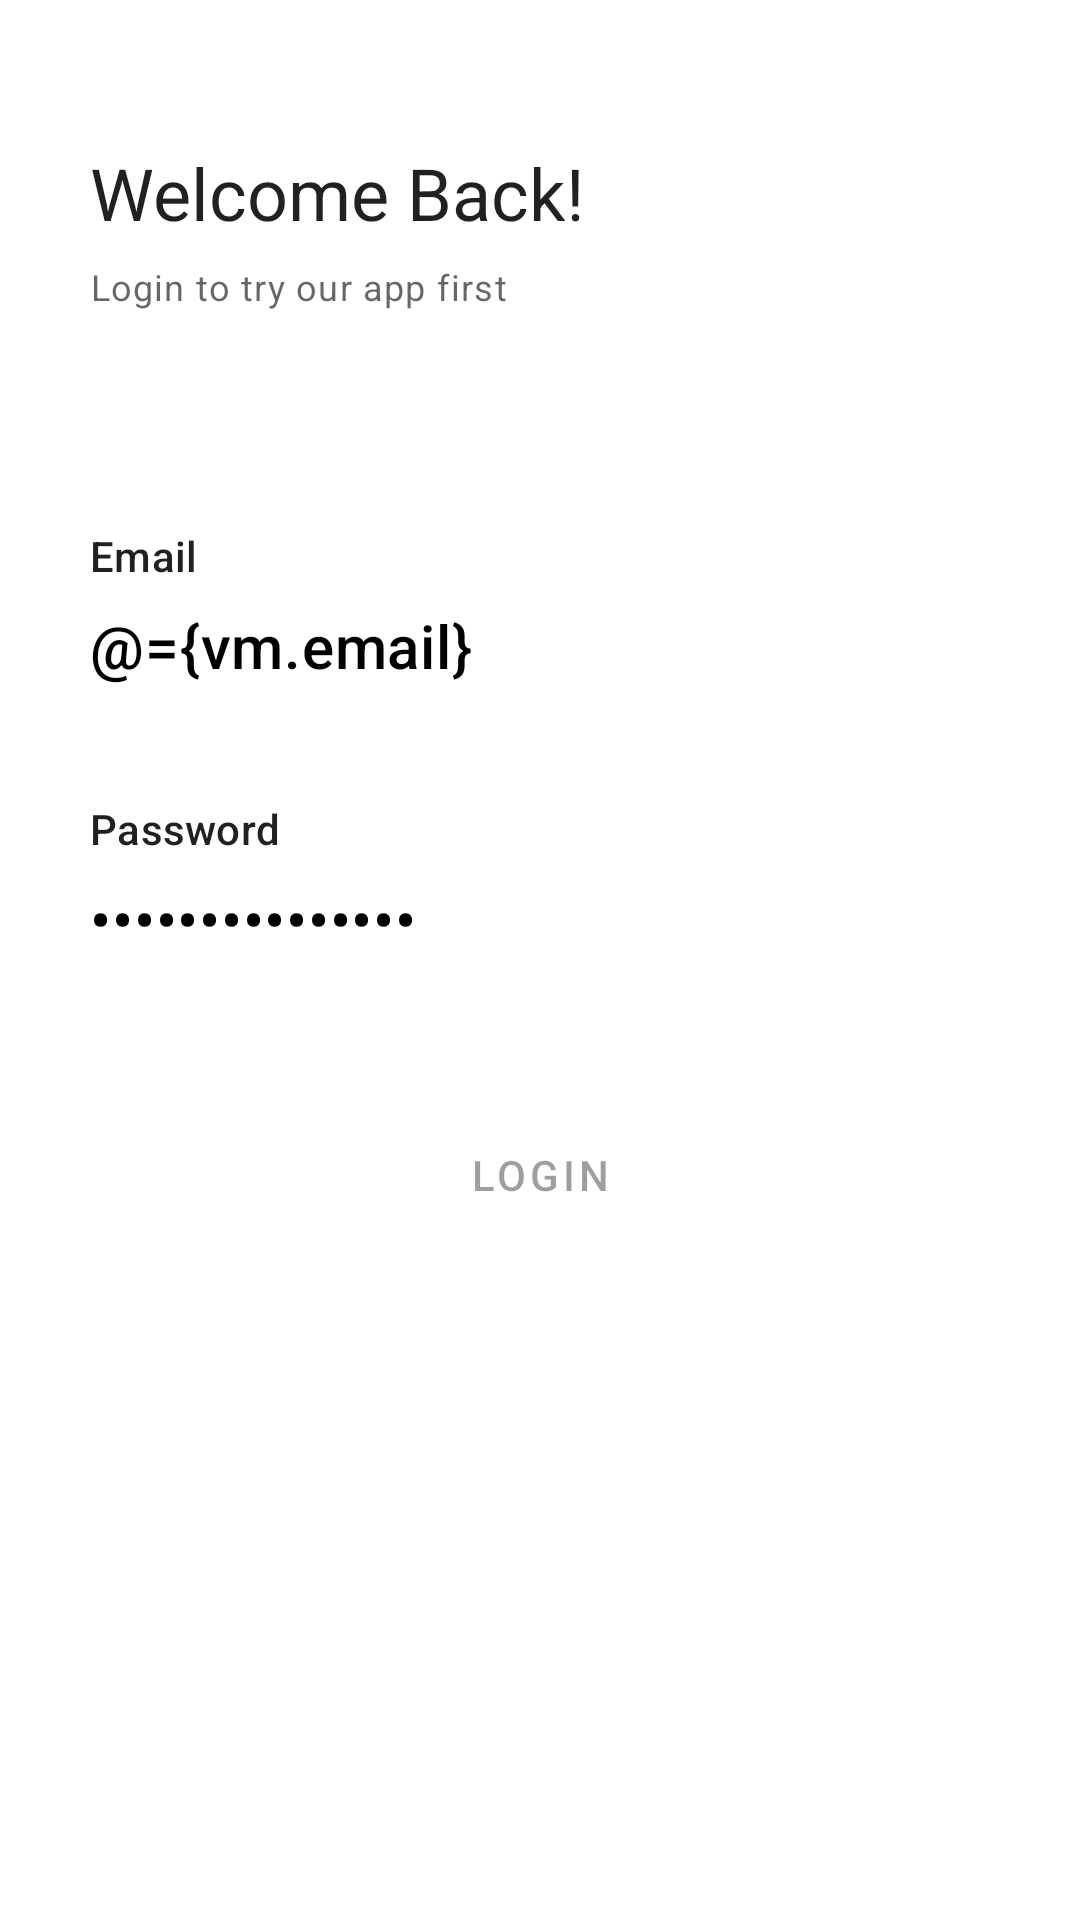

Here is an Android app screen rendered from its layout file. Give the layout XML and the strings, colors and styles it references.
<!-- AndroidManifest.xml: application theme Theme.Salt -->
<!-- res/layout/fragment_login.xml -->
<?xml version="1.0" encoding="utf-8"?>
<layout
    xmlns:android="http://schemas.android.com/apk/res/android"
    xmlns:app="http://schemas.android.com/apk/res-auto"
    xmlns:tools="http://schemas.android.com/tools"
    >
    
    <data>
        <variable
            name="vm"
            type="com.noscale.salt.viewmodels.LoginViewModel"
            />
    </data>
    
    <ScrollView
        android:layout_width="match_parent"
        android:layout_height="match_parent"
        android:scrollbars="none"
        >

        <androidx.appcompat.widget.LinearLayoutCompat
            android:layout_width="match_parent"
            android:layout_height="wrap_content"
            android:orientation="vertical"
            android:layout_marginStart="30dp"
            android:layout_marginEnd="30dp"
            android:paddingTop="32dp"
            android:paddingBottom="60dp"
            >

            <androidx.appcompat.widget.AppCompatTextView style="@style/TextAppearance.MaterialComponents.Headline5"
                android:layout_width="wrap_content"
                android:layout_height="wrap_content"
                android:layout_marginTop="16dp"
                android:text="@string/text_login_header"
                />

            <androidx.appcompat.widget.AppCompatTextView style="@style/TextAppearance.MaterialComponents.Caption"
                android:layout_width="wrap_content"
                android:layout_height="wrap_content"
                android:layout_marginTop="7dp"
                android:textColor="@color/grey"
                android:text="@string/text_login_subheader"
                />

            <androidx.appcompat.widget.AppCompatTextView style="@style/TextAppearance.MaterialComponents.Subtitle2"
                android:layout_width="wrap_content"
                android:layout_height="wrap_content"
                android:layout_marginTop="72dp"
                android:text="@string/text_email"
                />

            <androidx.appcompat.widget.AppCompatEditText style="@style/TextAppearance.MaterialComponents.Headline6"
                android:layout_width="match_parent"
                android:layout_height="wrap_content"
                android:layout_marginTop="7dp"
                android:background="@android:color/transparent"
                android:inputType="textEmailAddress"
                android:text="@={vm.email}"
                android:hint="@string/text_email_hint"
                android:textColor="@color/black"
                android:textColorHint="@color/grey"
                android:onTextChanged="@{(text, start, before, count) -> vm.onEmailTextChanged(text)}"
                />

            <View
                android:layout_width="match_parent"
                android:layout_height="2dp"
                android:layout_marginTop="16dp"
                android:background="@color/grey"
                />

            <androidx.appcompat.widget.AppCompatTextView style="@style/TextAppearance.MaterialComponents.Subtitle2"
                android:layout_width="wrap_content"
                android:layout_height="wrap_content"
                android:layout_marginTop="20dp"
                android:text="@string/text_password"
                />

            <androidx.appcompat.widget.AppCompatEditText style="@style/TextAppearance.MaterialComponents.Headline6"
                android:layout_width="match_parent"
                android:layout_height="wrap_content"
                android:layout_marginTop="7dp"
                android:background="@android:color/transparent"
                android:inputType="textPassword"
                android:text="@={vm.password}"
                android:hint="@string/text_password_hint"
                android:textColor="@color/black"
                android:textColorHint="@color/grey"
                android:onTextChanged="@{(text, start, before, count) -> vm.onPasswordTextChanged(text)}"
                />

            <View
                android:layout_width="match_parent"
                android:layout_height="2dp"
                android:layout_marginTop="16dp"
                android:background="@color/grey"
                />

            <Button style="@style/Widget.Material3.Button"
                android:id="@+id/btn_login"
                android:layout_width="match_parent"
                android:layout_height="wrap_content"
                android:layout_marginTop="30dp"
                android:text="@string/text_login"
                android:enabled="false"
                android:onClick="@{(v) -> vm.onLogin()}"
                android:textAppearance="@style/TextAppearance.MaterialComponents.Button"
                />

        </androidx.appcompat.widget.LinearLayoutCompat>

    </ScrollView>
</layout>
<!-- resources referenced by this layout -->
<resources>
  <string name="text_email">Email</string>
  <string name="text_email_hint">testing@reqess.com</string>
  <string name="text_login">Login</string>
  <string name="text_login_header">Welcome Back!</string>
  <string name="text_login_subheader">Login to try our app first</string>
  <string name="text_password">Password</string>
  <string name="text_password_hint">••••••</string>
  <style name="Theme.Salt" parent="Theme.MaterialComponents.DayNight.NoActionBar">
          
          <item name="colorPrimary">@color/purple_500</item>
          <item name="colorPrimaryVariant">@color/purple_700</item>
          <item name="colorOnPrimary">@color/white</item>
          
          <item name="colorSecondary">@color/teal_200</item>
          <item name="colorSecondaryVariant">@color/teal_700</item>
          <item name="colorOnSecondary">@color/black</item>
          
          <item name="android:statusBarColor">?attr/colorPrimaryVariant</item>
          
      </style>
  <!-- not gathered from this repository: default colours our renderer supplied (Android Studio template values) -->
  <color name="purple_500">#FF6200EE</color>
  <color name="purple_700">#FF3700B3</color>
  <color name="teal_200">#FF03DAC5</color>
  <color name="teal_700">#FF018786</color>
  <color name="black">#FF000000</color>
  <color name="white">#FFFFFFFF</color>
</resources>
